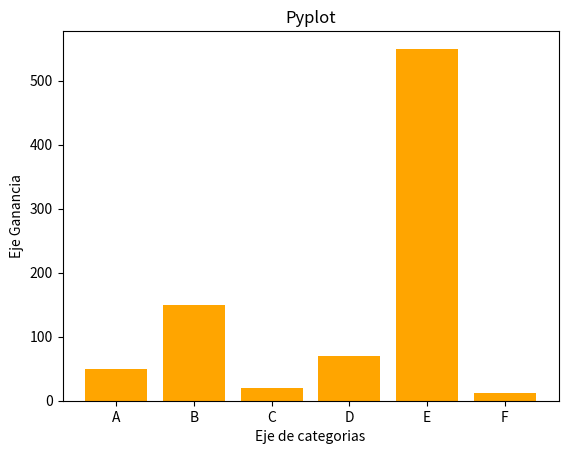

Write the Python code that produced this figure.
#Graficas de barras
import matplotlib.pyplot as plt

#Prueba
categorias=["A","B","C","D","E","F"]
ganancias=[50,150,20,70,550,12]

plt.bar(categorias,ganancias,color="orange")
plt.title("Pyplot")
plt.xlabel("Eje de categorias")
plt.ylabel("Eje Ganancia")

plt.show()
 